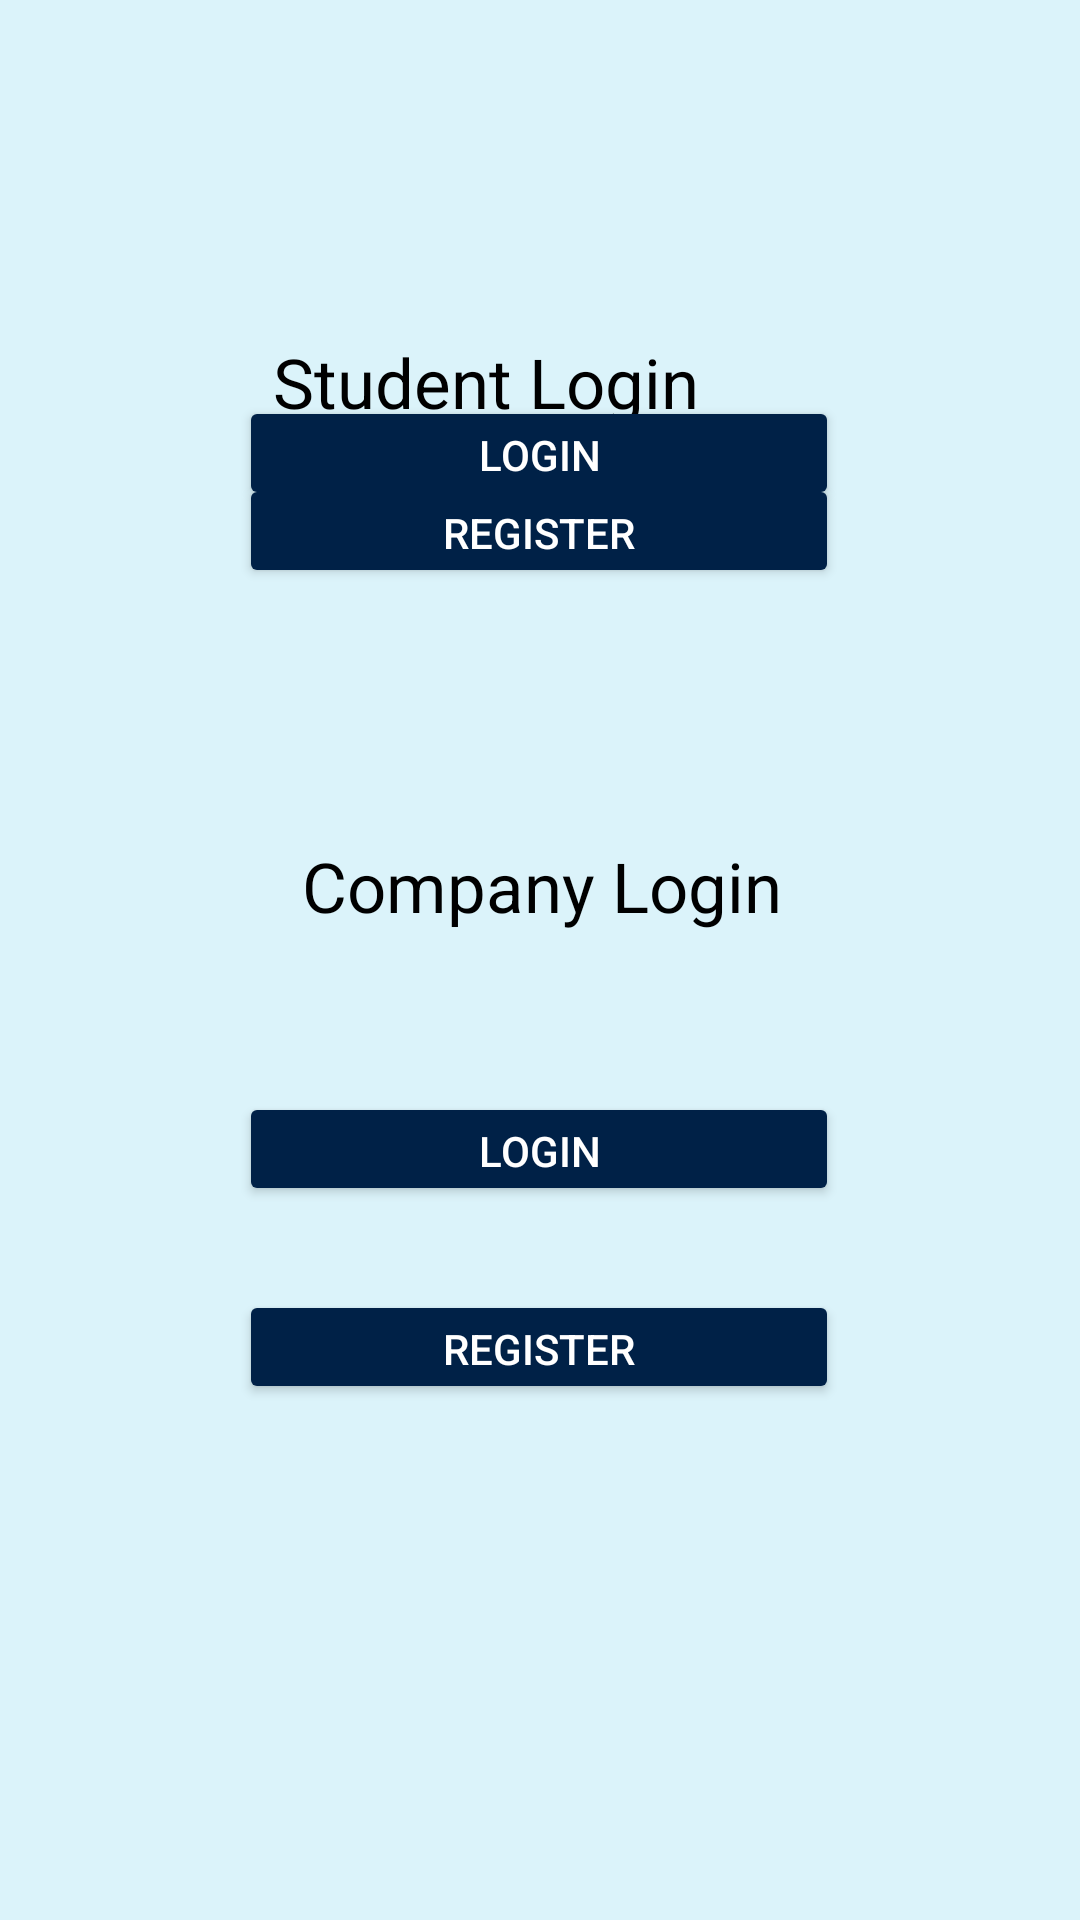

Reconstruct the res/layout file that produces this screen, plus the resources it refers to.
<!-- AndroidManifest.xml: application theme Theme.Insearch -->
<!-- res/layout/activity_main.xml -->
<?xml version="1.0" encoding="utf-8"?>
<androidx.constraintlayout.widget.ConstraintLayout xmlns:android="http://schemas.android.com/apk/res/android"
    xmlns:app="http://schemas.android.com/apk/res-auto"
    xmlns:tools="http://schemas.android.com/tools"
    android:layout_width="match_parent"
    android:layout_height="match_parent"
    tools:context=".MainActivity"
    android:background="#DBF3FA">

    <Button
        android:id="@+id/studReg"
        android:layout_width="200dp"
        android:layout_height="38dp"
        android:layout_marginBottom="84dp"

        android:backgroundTint="@color/navy"
        android:text="Register"
        android:textColor="@color/white"
        app:layout_constraintBottom_toTopOf="@+id/textView4"
        app:layout_constraintEnd_toEndOf="parent"
        app:layout_constraintHorizontal_bias="0.497"
        app:layout_constraintStart_toStartOf="parent" />

    <Button
        android:id="@+id/compLogin"
        android:layout_width="200dp"
        android:layout_height="38dp"
        android:layout_marginBottom="28dp"

        android:backgroundTint="@color/navy"
        android:text="Login"
        android:textColor="@color/white"
        app:layout_constraintBottom_toTopOf="@+id/compReg"
        app:layout_constraintEnd_toEndOf="parent"
        app:layout_constraintHorizontal_bias="0.497"
        app:layout_constraintStart_toStartOf="parent" />

    <Button
        android:id="@+id/compReg"
        android:layout_width="200dp"
        android:layout_height="38dp"
        android:layout_marginBottom="172dp"
        android:backgroundTint="@color/navy"
        android:text="Register"
        android:textColor="@color/white"
        app:layout_constraintBottom_toBottomOf="parent"
        app:layout_constraintEnd_toEndOf="parent"
        app:layout_constraintHorizontal_bias="0.497"
        app:layout_constraintStart_toStartOf="parent" />

    <TextView
        android:id="@+id/textView3"
        android:layout_width="187dp"
        android:layout_height="40dp"
        android:layout_marginTop="112dp"
        android:text="Student Login "
        android:textColor="@color/black"
        android:textSize="23dp"
        app:layout_constraintEnd_toEndOf="parent"
        app:layout_constraintHorizontal_bias="0.526"
        app:layout_constraintStart_toStartOf="parent"
        app:layout_constraintTop_toTopOf="parent" />

    <ImageView
        android:id="@+id/imageView4"
        android:layout_width="43dp"
        android:layout_height="34dp"
        android:layout_marginBottom="4dp"
        app:layout_constraintBottom_toBottomOf="@+id/textView3"
        app:layout_constraintEnd_toStartOf="@+id/textView3"
        app:layout_constraintHorizontal_bias="1.0"
        app:layout_constraintStart_toStartOf="parent"
        app:srcCompat="@drawable/student" />

    <TextView
        android:id="@+id/textView4"
        android:layout_width="176dp"
        android:layout_height="32dp"
        android:layout_marginBottom="52dp"
        android:text="Company Login"
        android:textColor="@color/black"
        android:textSize="23dp"
        app:layout_constraintBottom_toTopOf="@+id/compLogin"
        app:layout_constraintEnd_toEndOf="parent"
        app:layout_constraintHorizontal_bias="0.548"
        app:layout_constraintStart_toStartOf="parent" />

    <ImageView
        android:id="@+id/imageView5"
        android:layout_width="40dp"
        android:layout_height="38dp"
        app:layout_constraintBottom_toBottomOf="@+id/textView4"
        app:layout_constraintEnd_toStartOf="@+id/textView4"
        app:layout_constraintHorizontal_bias="1.0"
        app:layout_constraintStart_toStartOf="parent"
        app:srcCompat="@drawable/company" />

    <Button
        android:id="@+id/studLogin"
        android:layout_width="200dp"
        android:layout_height="38dp"

        android:backgroundTint="@color/navy"
        android:text="LOGIN"
        android:textColor="@color/white"
        app:layout_constraintBottom_toTopOf="@+id/studReg"
        app:layout_constraintEnd_toEndOf="parent"
        app:layout_constraintHorizontal_bias="0.497"
        app:layout_constraintStart_toStartOf="parent"
        app:layout_constraintTop_toBottomOf="@+id/textView3"
        app:layout_constraintVertical_bias="0.629" />

</androidx.constraintlayout.widget.ConstraintLayout>
























































































































































<!-- resources referenced by this layout -->
<resources>
  <color name="black">#FF000000</color>
  <color name="navy">#002147</color>
  <color name="white">#FFFFFFFF</color>
  <style name="Theme.Insearch" parent="Theme.MaterialComponents.DayNight.DarkActionBar">
          
          <item name="colorPrimary">@color/navy</item>
          <item name="colorPrimaryVariant">@color/black</item>
          <item name="colorOnPrimary">@color/white</item>
  
          
          <item name="colorSecondary">@color/teal_200</item>
          <item name="colorSecondaryVariant">@color/teal_700</item>
          <item name="colorOnSecondary">@color/black</item>
          
          <item name="android:statusBarColor" tools:targetApi="l">?attr/colorPrimaryVariant</item>
          <item name="windowActionBar">false</item>
          <item name="windowNoTitle">true</item>
          
      </style>
  <color name="teal_200">#FF03DAC5</color>
  <color name="teal_700">#FF018786</color>
</resources>
